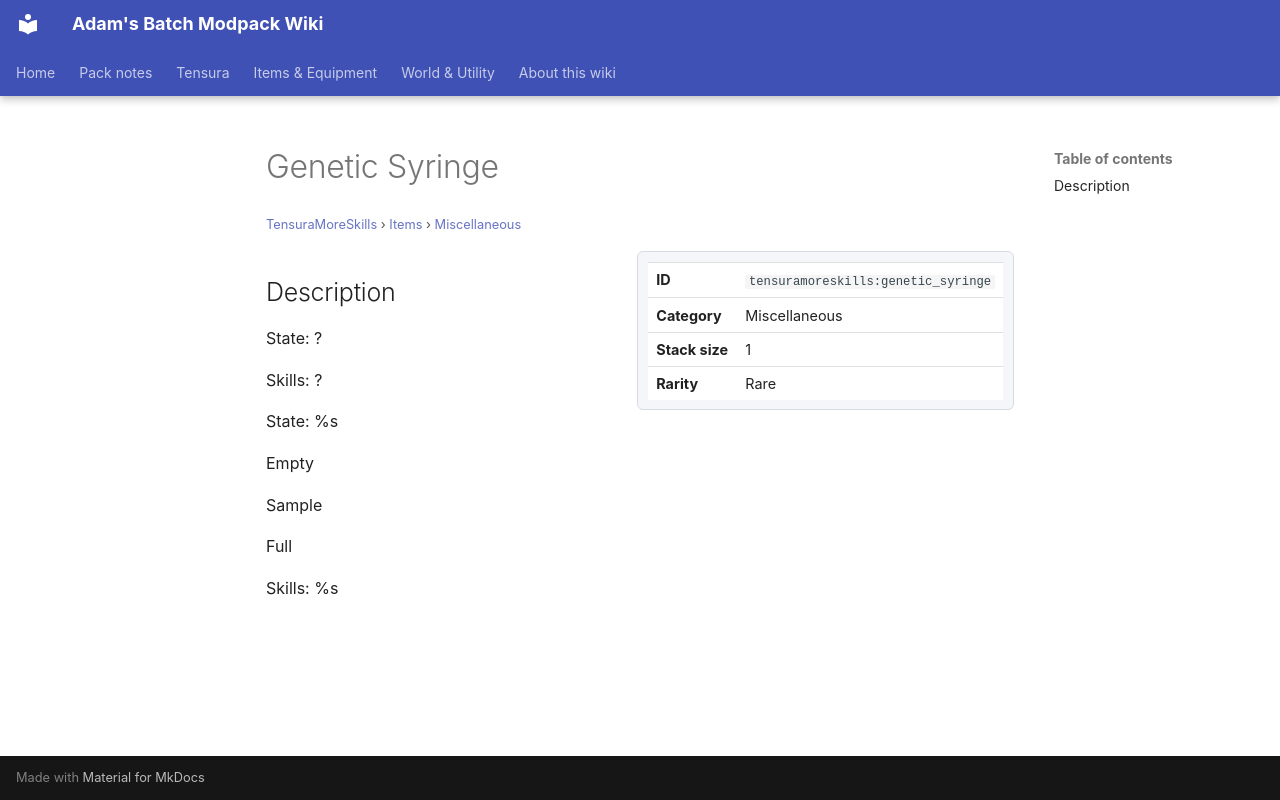

repository: Proteus-Nell/Adams-Batch-MC-Modpack-Wiki · page: tensura-more-skills/items/miscellaneous/genetic-syringe/index.html · generator: mkdocs

# Genetic Syringe

<small>[TensuraMoreSkills](../../index.md) &rsaquo; [Items](../index.md) &rsaquo; [Miscellaneous](index.md)</small>

<div class="infobox" markdown>

| | |
|---|---|
| **ID** | `tensuramoreskills:genetic_syringe` |
| **Category** | Miscellaneous |
| **Stack size** | 1 |
| **Rarity** | Rare |

</div>

## Description

State: ?

Skills: ?

State: %s

Empty

Sample

Full

Skills: %s
